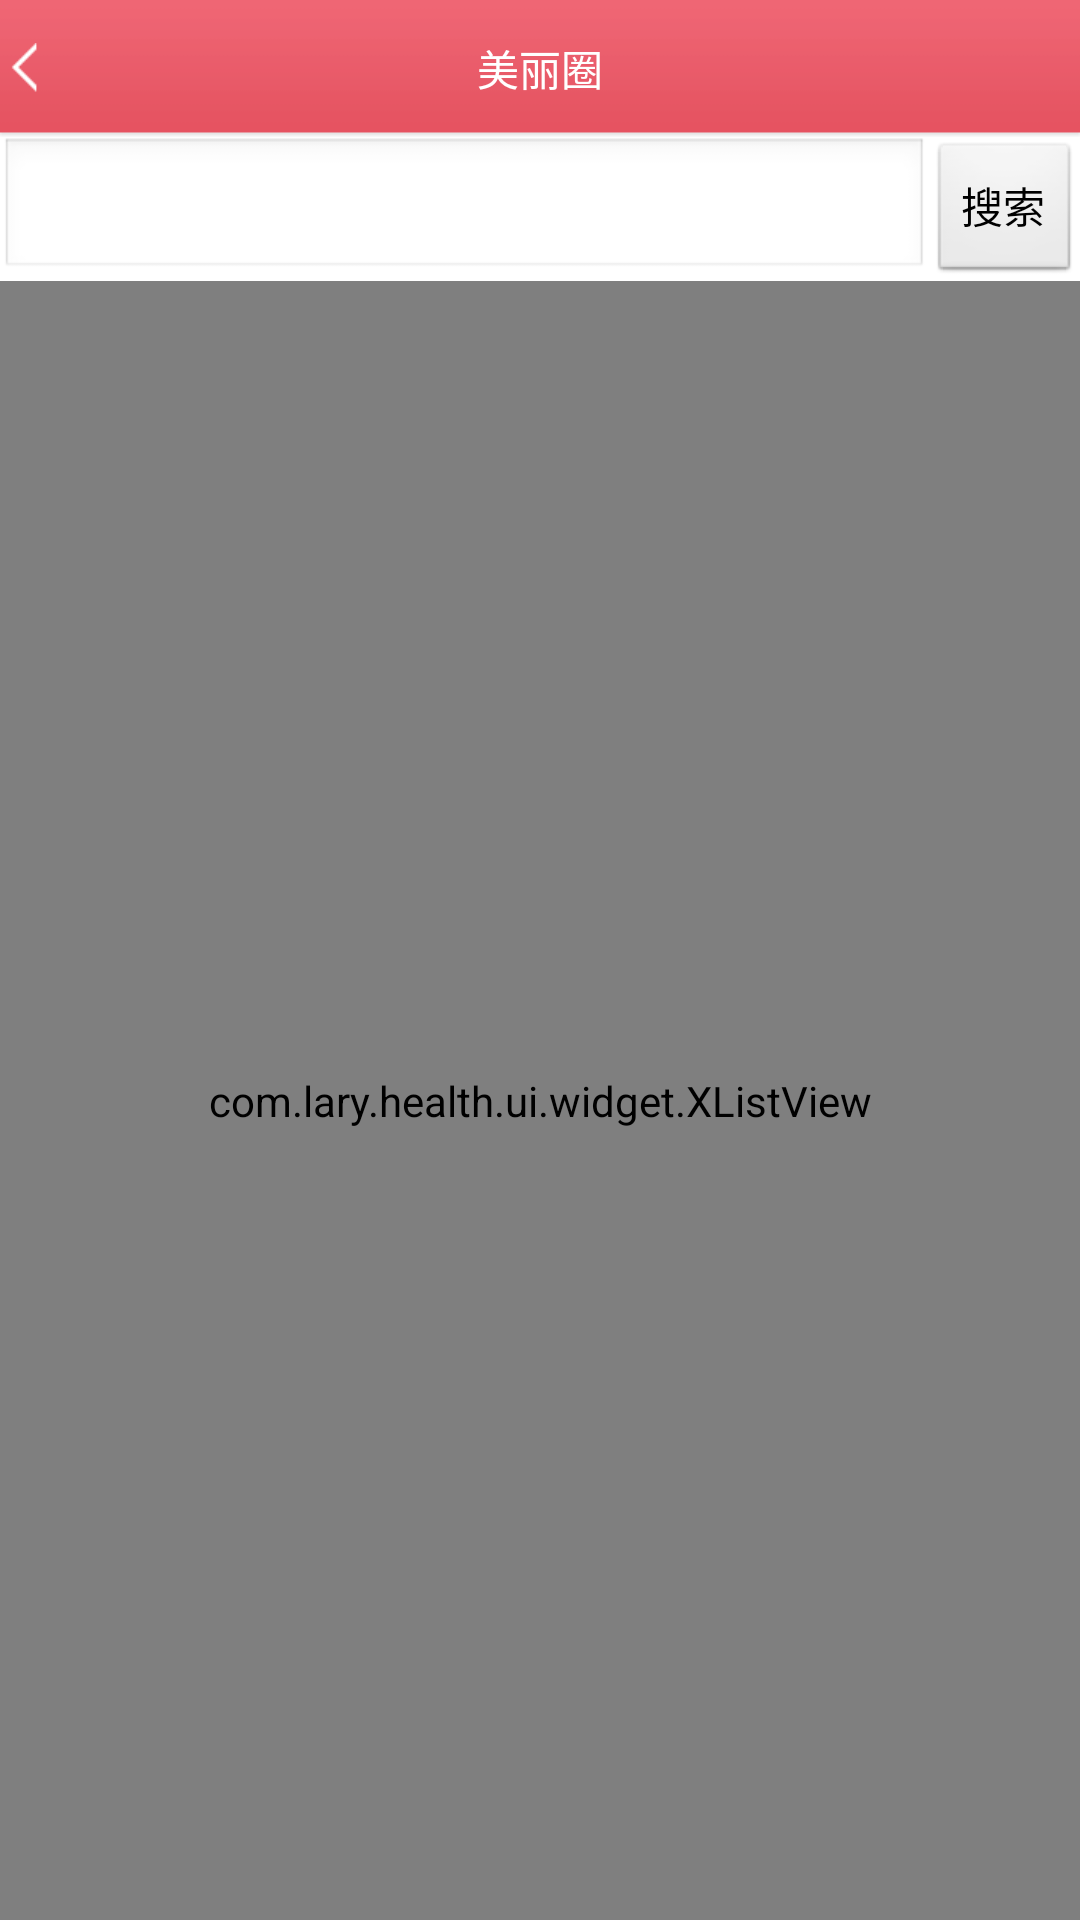

Produce the Android XML layout that renders to this screen, including the resource entries it uses.
<!-- AndroidManifest.xml: application theme AppTheme -->
<!-- res/layout/activity_serach_member.xml -->
<RelativeLayout xmlns:android="http://schemas.android.com/apk/res/android"
    android:layout_width="match_parent"
    android:layout_height="match_parent" >

    <RelativeLayout
        android:id="@+id/layout_title"
        android:layout_width="fill_parent"
        android:layout_height="wrap_content"
        android:background="@drawable/title_back" >

        <ImageView
            android:layout_width="wrap_content"
            android:layout_height="wrap_content"
            android:layout_alignParentLeft="true"
            android:layout_centerVertical="true"
            android:src="@drawable/back" />

        <TextView
            android:id="@+id/text_title"
            android:layout_width="wrap_content"
            android:layout_height="wrap_content"
            android:layout_centerInParent="true"
            android:text="美丽圈"
            android:textColor="@android:color/white" />
    </RelativeLayout>

    <LinearLayout
        android:id="@+id/layout_search"
        android:layout_width="fill_parent"
        android:layout_height="wrap_content"
        android:layout_below="@+id/layout_title"
        android:orientation="horizontal" >

        <EditText
            android:id="@+id/edit_search"
            android:layout_width="fill_parent"
            android:layout_height="wrap_content"
            android:layout_weight="1" />

        <Button
            android:id="@+id/btn_search"
            android:layout_width="wrap_content"
            android:layout_height="wrap_content"
            android:text="搜索" />
    </LinearLayout>

    <com.lary.health.ui.widget.XListView
        android:id="@+id/listView"
        android:layout_width="fill_parent"
        android:layout_height="fill_parent"
        android:layout_below="@+id/layout_search"
        android:cacheColorHint="#00000000"
        android:clickable="false"
        android:divider="#00000000"
        android:dividerHeight="1px"
        android:footerDividersEnabled="false"
        android:headerDividersEnabled="false"
        android:listSelector="#00000000" />

</RelativeLayout>
<!-- resources referenced by this layout -->
<resources>
  <!-- drawable back: png bitmap (drawable-xhdpi, 345 bytes) -->
  <!-- drawable title_back: png bitmap (drawable-xhdpi, 650 bytes) -->
  <style name="AppTheme" parent="AppBaseTheme">
  
          
          <item name="android:windowNoTitle">true</item>
      </style>
  <style name="AppBaseTheme" parent="android:Theme.Light">
          
      </style>
</resources>
